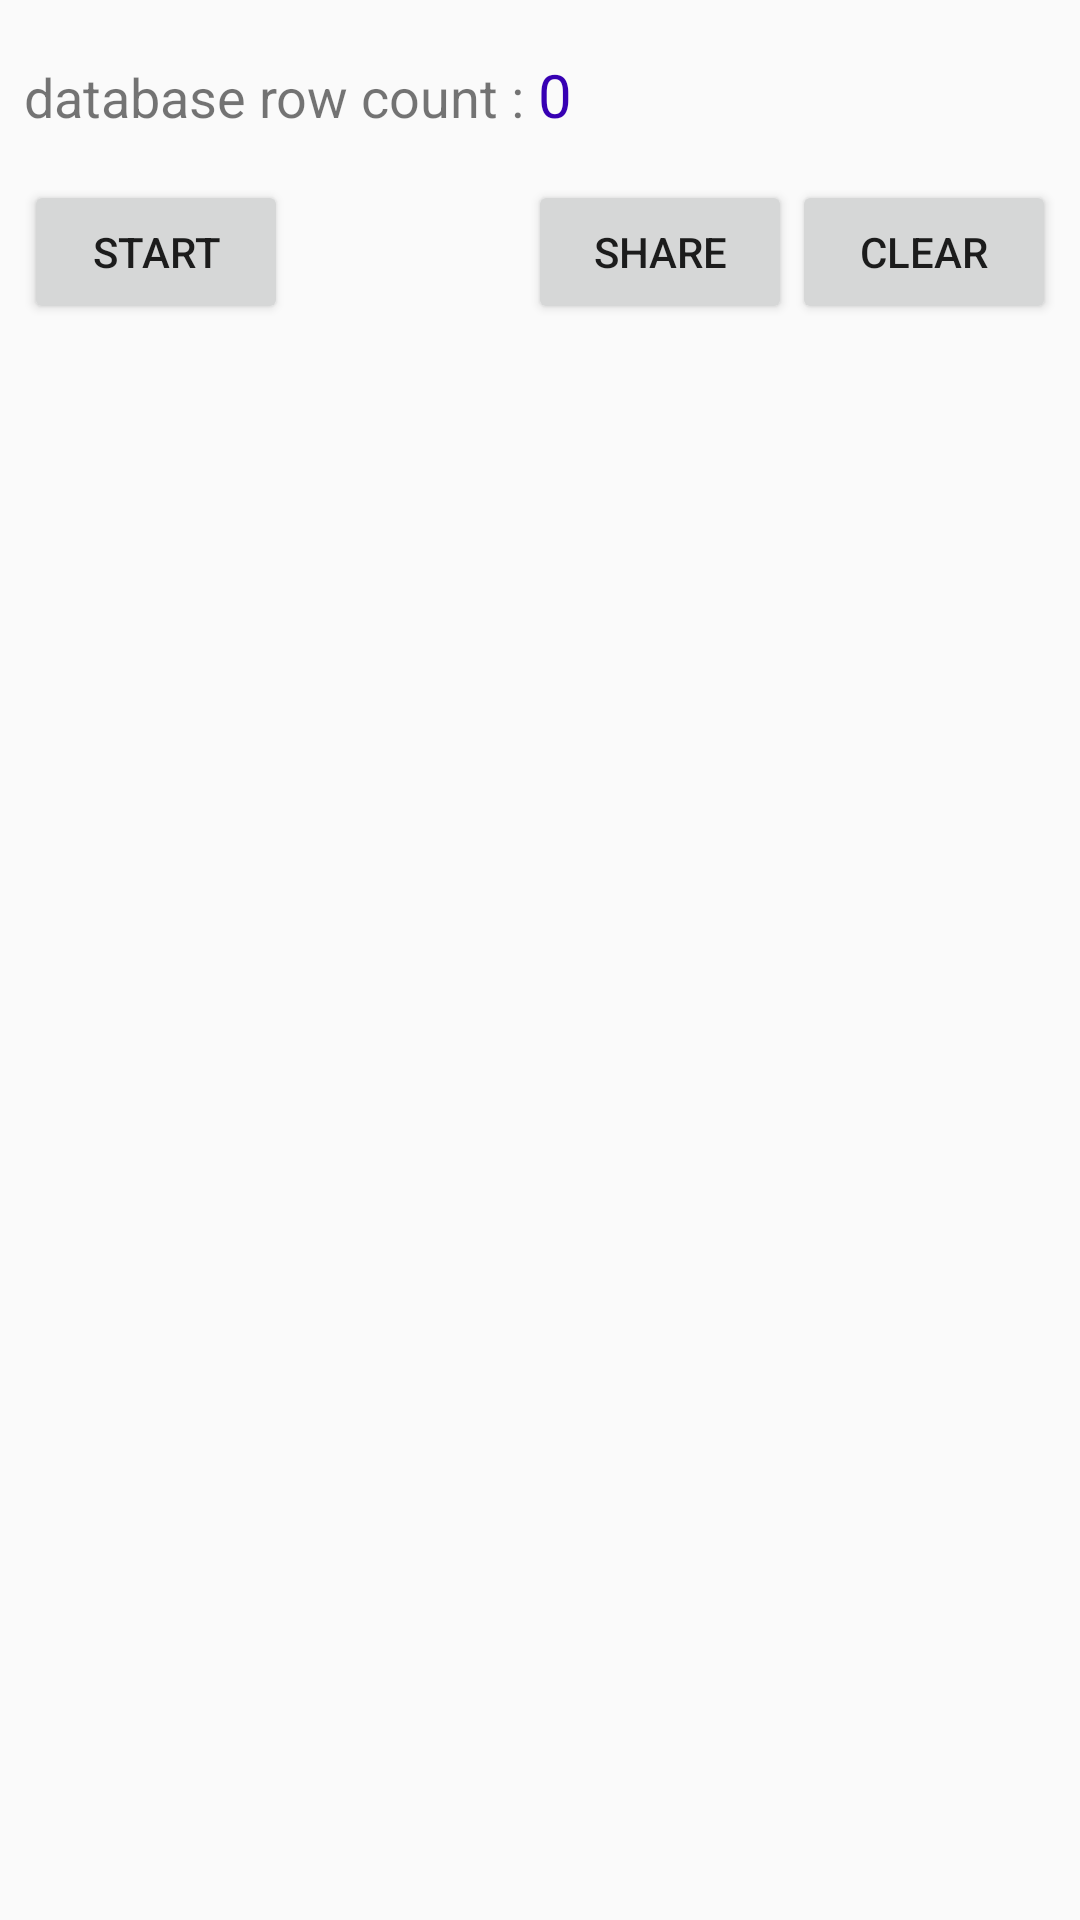

Here is an Android app screen rendered from its layout file. Give the layout XML and the strings, colors and styles it references.
<!-- AndroidManifest.xml: application theme AppTheme -->
<!-- res/layout/fragment_data_sampling.xml -->
<?xml version="1.0" encoding="utf-8"?>
<LinearLayout xmlns:android="http://schemas.android.com/apk/res/android"
    android:orientation="vertical" android:layout_width="fill_parent"
    android:layout_height="match_parent"
    android:minWidth="1000dp"
    android:padding="3dp"
    android:paddingTop="10dp"
    android:background="@color/half_black">

    <LinearLayout
        android:layout_width="match_parent"
        android:layout_height="match_parent"
        android:padding="5dp"
        android:orientation="vertical" android:background="@color/background">
        <LinearLayout
            android:layout_width="wrap_content"
            android:layout_height="wrap_content"
            android:orientation="horizontal">
        <TextView
            android:layout_width="wrap_content"
            android:layout_height="wrap_content"
            android:text="database row count : "
            android:layout_marginTop="10dp"
            android:textSize="18sp"/>
            <TextView
                android:id="@+id/db_size"
                android:layout_width="wrap_content"
                android:layout_height="wrap_content"
                android:text="0"
                android:layout_marginTop="10dp"
                android:textSize="20sp"
                android:textColor="@color/colorPrimaryDark"/>
        </LinearLayout>


        <LinearLayout
            android:layout_width="match_parent"
            android:layout_height="15dp"
            android:orientation="horizontal">
        </LinearLayout>

        <LinearLayout
            android:layout_width="match_parent"
            android:layout_height="wrap_content"
            android:orientation="horizontal"
            android:weightSum="1">
            <Button
                android:layout_width="wrap_content"
                android:layout_height="wrap_content"
                android:text="Start"
                android:id="@+id/btn_sample"
                />
            <TextView
                android:layout_width="0dp"
                android:layout_weight="1"
                android:layout_height="wrap_content" />
            <Button
                android:layout_width="wrap_content"
                android:layout_height="wrap_content"
                android:text="Share"
                android:id="@+id/btn_sample_share"
                />
            <Button
                android:layout_width="wrap_content"
                android:layout_height="wrap_content"
                android:text="Clear"
                android:id="@+id/btn_sample_clear"
                />
        </LinearLayout>

    </LinearLayout>
</LinearLayout>
<!-- resources referenced by this layout -->
<resources>
  <style name="AppTheme" parent="Theme.AppCompat.Light.DarkActionBar">
          
  
      </style>
  <!-- not gathered from this repository: default colours our renderer supplied (Android Studio template values) -->
  <color name="colorPrimaryDark">#FF3700B3</color>
</resources>
